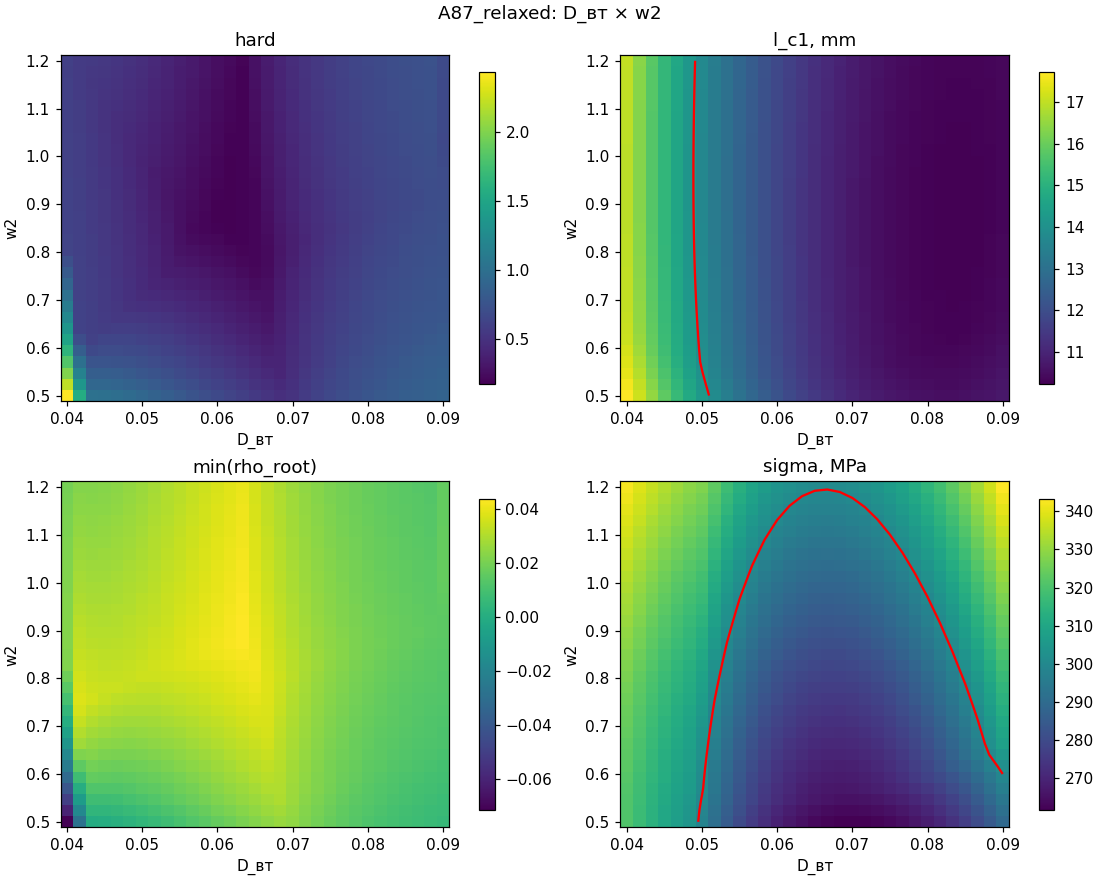

Values plotted in this chart, from the file beside it:
scenario, pair, x_name, y_name, x, y, status, hard, hard_no_strength, ok_count, lc1_mm, rho_root_1, rho_root_2, a2_1, a2_2, a2_3, sigma, qn, eta_t, lD, u, N_kW, set_len14, set_len_rho
A87_relaxed, D_vt_w2, D_вт, w2, 0.04, 0.5, ok, 2.434, 2.434, 3, 17.71, -0.00292, -0.07171, 25.68, 59.77, 52.15, 320.8, 1.034, 0.8927, 0.4109, 316.5, 110, True, False
A87_relaxed, D_vt_w2, D_вт, w2, 0.04167, 0.5, ok, 1.564, 1.564, 3, 17.15, 0.03794, -0.0282, 26.34, 61.5, 53.15, 317.3, 1.028, 0.8937, 0.395, 321.1, 110, True, False
A87_relaxed, D_vt_w2, D_вт, w2, 0.04333, 0.5, ok, 1.008, 1.008, 3, 16.49, 0.04356, -0.0003842, 27.91, 64.04, 54.23, 313.6, 1.022, 0.8949, 0.3796, 325.6, 110, True, False
A87_relaxed, D_vt_w2, D_вт, w2, 0.045, 0.5, ok, 0.9995, 0.9995, 3, 15.85, 0.0422, 2.732475101097087e-05, 29.81, 68.35, 55.37, 310.2, 1.017, 0.8961, 0.3649, 330.3, 110, True, False
A87_relaxed, D_vt_w2, D_вт, w2, 0.04667, 0.5, ok, 0.9794, 0.9794, 4, 15.27, 0.0415, 0.00103, 31.84, 72.74, 56.54, 307.1, 1.012, 0.8971, 0.3509, 335.2, 110, True, False
A87_relaxed, D_vt_w2, D_вт, w2, 0.04833, 0.5, ok, 0.9508, 0.9508, 4, 14.74, 0.04132, 0.002459, 34.01, 77.16, 57.74, 304.3, 1.007, 0.8981, 0.3375, 340.1, 110, True, False
A87_relaxed, D_vt_w2, D_вт, w2, 0.05, 0.5, ok, 0.9163, 0.9163, 5, 14.25, 0.04153, 0.004186, 36.36, 81.59, 60.12, 298.1, 0.9969, 0.8989, 0.3229, 344.2, 110, True, False
A87_relaxed, D_vt_w2, D_вт, w2, 0.05167, 0.5, ok, 0.8779, 0.8779, 5, 13.81, 0.04202, 0.006105, 38.89, 85.98, 63.07, 291.2, 0.9852, 0.8996, 0.3082, 348.2, 110, False, False
A87_relaxed, D_vt_w2, D_вт, w2, 0.05333, 0.5, ok, 0.8371, 0.8371, 4, 13.41, 0.04273, 0.008143, 41.65, 90.3, 66.03, 285.2, 0.9751, 0.9002, 0.2946, 352.5, 110, False, False
A87_relaxed, D_vt_w2, D_вт, w2, 0.055, 0.5, ok, 0.7951, 0.7951, 4, 13.04, 0.04358, 0.01024, 44.65, 94.5, 68.99, 280.2, 0.9664, 0.9006, 0.282, 357.1, 110, False, False
A87_relaxed, D_vt_w2, D_вт, w2, 0.05667, 0.5, ok, 0.7527, 0.7527, 4, 12.71, 0.04453, 0.01237, 47.91, 98.55, 71.93, 275.9, 0.959, 0.9009, 0.2702, 362, 110, False, False
A87_relaxed, D_vt_w2, D_вт, w2, 0.05833, 0.5, ok, 0.7105, 0.7105, 4, 12.41, 0.04554, 0.01448, 51.46, 102.4, 74.84, 272.3, 0.9527, 0.9011, 0.2592, 367.1, 110, False, False
A87_relaxed, D_vt_w2, D_вт, w2, 0.06, 0.5, ok, 0.6689, 0.6689, 4, 12.14, 0.04659, 0.01655, 55.31, 106.1, 77.7, 269.3, 0.9474, 0.9011, 0.2491, 372.5, 110, False, False
A87_relaxed, D_vt_w2, D_вт, w2, 0.06167, 0.5, ok, 0.6283, 0.6283, 5, 11.89, 0.04765, 0.01858, 59.48, 109.6, 80.51, 266.9, 0.9431, 0.901, 0.2396, 378.1, 110, False, False
A87_relaxed, D_vt_w2, D_вт, w2, 0.06333, 0.5, ok, 0.589, 0.589, 5, 11.67, 0.04871, 0.02055, 63.95, 112.8, 83.26, 264.9, 0.9398, 0.9007, 0.2308, 383.8, 110, False, False
A87_relaxed, D_vt_w2, D_вт, w2, 0.065, 0.5, ok, 0.551, 0.551, 5, 11.47, 0.04975, 0.02245, 68.71, 115.9, 85.93, 263.5, 0.9372, 0.9003, 0.2226, 389.8, 110, False, False
A87_relaxed, D_vt_w2, D_вт, w2, 0.06667, 0.5, ok, 0.5145, 0.5145, 6, 11.28, 0.04668, 0.02427, 74.23, 118.7, 88.52, 262.5, 0.9354, 0.8998, 0.2149, 395.9, 110, False, False
A87_relaxed, D_vt_w2, D_вт, w2, 0.06833, 0.5, ok, 0.4796, 0.4796, 4, 11.12, 0.0426, 0.02602, 80.12, 121.3, 91.01, 261.9, 0.9343, 0.8992, 0.2078, 402.1, 110, False, False
A87_relaxed, D_vt_w2, D_вт, w2, 0.07, 0.5, ok, 0.5061, 0.5061, 4, 10.98, 0.03906, 0.0247, 86.09, 124, 93.37, 261.7, 0.934, 0.8983, 0.2012, 408.6, 110, False, False
A87_relaxed, D_vt_w2, D_вт, w2, 0.07167, 0.5, ok, 0.5642, 0.5642, 3, 10.86, 0.03597, 0.02179, 92.03, 126.5, 95.6, 261.9, 0.9344, 0.8973, 0.1951, 415.1, 110, False, False
A87_relaxed, D_vt_w2, D_вт, w2, 0.07333, 0.5, ok, 0.6152, 0.6152, 3, 10.76, 0.03325, 0.01924, 97.81, 128.9, 97.72, 262.5, 0.9354, 0.8962, 0.1894, 421.8, 110, False, False
A87_relaxed, D_vt_w2, D_вт, w2, 0.075, 0.5, ok, 0.6601, 0.6601, 3, 10.68, 0.03086, 0.017, 103.3, 131, 99.73, 263.4, 0.937, 0.8949, 0.1841, 428.5, 110, False, False
A87_relaxed, D_vt_w2, D_вт, w2, 0.07667, 0.5, ok, 0.6997, 0.6997, 3, 10.61, 0.02875, 0.01501, 108.6, 132.9, 101.6, 264.7, 0.9393, 0.8934, 0.1791, 435.4, 110, False, False
A87_relaxed, D_vt_w2, D_вт, w2, 0.07833, 0.5, ok, 0.7347, 0.7347, 3, 10.56, 0.02689, 0.01326, 113.4, 134.7, 103.4, 266.3, 0.9421, 0.8919, 0.1746, 442.4, 110, False, False
A87_relaxed, D_vt_w2, D_вт, w2, 0.08, 0.5, ok, 0.7657, 0.7657, 3, 10.53, 0.02525, 0.01172, 117.8, 136.4, 105.1, 268.2, 0.9456, 0.8902, 0.1703, 449.5, 110, False, False
A87_relaxed, D_vt_w2, D_вт, w2, 0.08167, 0.5, ok, 0.793, 0.793, 3, 10.51, 0.02381, 0.01035, 121.9, 137.8, 106.8, 270.6, 0.9497, 0.8884, 0.1664, 456.8, 110, False, False
A87_relaxed, D_vt_w2, D_вт, w2, 0.08333, 0.5, ok, 0.8155, 0.8155, 3, 10.52, 0.02264, 0.009224, 125.5, 139.2, 108.5, 273.4, 0.9546, 0.8865, 0.1629, 464.1, 110, False, False
A87_relaxed, D_vt_w2, D_вт, w2, 0.085, 0.5, ok, 0.8353, 0.8353, 3, 10.54, 0.02162, 0.008234, 128.8, 140.4, 110.2, 276.7, 0.9603, 0.8845, 0.1597, 471.6, 110, False, False
A87_relaxed, D_vt_w2, D_вт, w2, 0.08667, 0.5, ok, 0.8527, 0.8527, 3, 10.58, 0.02074, 0.007365, 131.8, 141.6, 111.8, 280.4, 0.9668, 0.8824, 0.1567, 479.1, 110, False, False
A87_relaxed, D_vt_w2, D_вт, w2, 0.08833, 0.5, ok, 0.8679, 0.8679, 3, 10.64, 0.01998, 0.006603, 134.4, 142.6, 113.2, 284.6, 0.9741, 0.8802, 0.1541, 486.8, 110, False, False
A87_relaxed, D_vt_w2, D_вт, w2, 0.09, 0.5, ok, 0.8812, 0.8812, 3, 10.71, 0.01933, 0.005938, 136.8, 143.6, 114.6, 289.4, 0.9821, 0.8779, 0.1518, 494.7, 110, False, False
A87_relaxed, D_vt_w2, D_вт, w2, 0.04, 0.5233, ok, 2.21, 2.21, 3, 17.57, 0.001559, -0.06051, 25.59, 57.31, 52.73, 320.7, 1.034, 0.8926, 0.4108, 316.5, 110, True, False
A87_relaxed, D_vt_w2, D_вт, w2, 0.04167, 0.5233, ok, 1.358, 1.358, 3, 17.01, 0.04201, -0.01788, 26.25, 58.95, 53.77, 317.3, 1.028, 0.8936, 0.395, 321.1, 110, True, False
A87_relaxed, D_vt_w2, D_вт, w2, 0.04333, 0.5233, ok, 0.9221, 0.9221, 3, 16.34, 0.04338, 0.003894, 27.94, 61.7, 54.9, 313.7, 1.023, 0.8949, 0.3796, 325.6, 110, True, False
A87_relaxed, D_vt_w2, D_вт, w2, 0.045, 0.5233, ok, 0.9183, 0.9183, 3, 15.72, 0.04209, 0.004086, 29.83, 65.83, 56.08, 310.4, 1.017, 0.8961, 0.365, 330.4, 110, True, False
A87_relaxed, D_vt_w2, D_вт, w2, 0.04667, 0.5233, ok, 0.9025, 0.9025, 4, 15.14, 0.04146, 0.004874, 31.85, 70.05, 57.29, 307.4, 1.012, 0.8972, 0.351, 335.2, 110, True, False
A87_relaxed, D_vt_w2, D_вт, w2, 0.04833, 0.5233, ok, 0.878, 0.878, 4, 14.62, 0.04133, 0.006098, 34.02, 74.34, 58.54, 304.7, 1.008, 0.8982, 0.3378, 340.3, 110, True, False
A87_relaxed, D_vt_w2, D_вт, w2, 0.05, 0.5233, ok, 0.8474, 0.8474, 5, 14.14, 0.04158, 0.007628, 36.37, 78.66, 60.96, 298.8, 0.9979, 0.8991, 0.3232, 344.4, 110, True, False
A87_relaxed, D_vt_w2, D_вт, w2, 0.05167, 0.5233, ok, 0.8128, 0.8128, 5, 13.7, 0.04211, 0.009361, 38.9, 82.97, 63.98, 291.9, 0.9865, 0.8998, 0.3087, 348.4, 110, False, False
A87_relaxed, D_vt_w2, D_вт, w2, 0.05333, 0.5233, ok, 0.7755, 0.7755, 5, 13.3, 0.04284, 0.01122, 41.66, 87.24, 67, 286.1, 0.9766, 0.9004, 0.2951, 352.7, 110, False, False
A87_relaxed, D_vt_w2, D_вт, w2, 0.055, 0.5233, ok, 0.7368, 0.7368, 4, 12.94, 0.0437, 0.01316, 44.65, 91.43, 70.02, 281.2, 0.9681, 0.9008, 0.2825, 357.4, 110, False, False
A87_relaxed, D_vt_w2, D_вт, w2, 0.05667, 0.5233, ok, 0.6974, 0.6974, 4, 12.62, 0.04467, 0.01513, 47.91, 95.5, 73.02, 277, 0.9609, 0.9012, 0.2708, 362.3, 110, False, False
A87_relaxed, D_vt_w2, D_вт, w2, 0.05833, 0.5233, ok, 0.658, 0.658, 4, 12.32, 0.04569, 0.0171, 51.46, 99.42, 75.99, 273.5, 0.9548, 0.9013, 0.2599, 367.5, 110, False, False
A87_relaxed, D_vt_w2, D_вт, w2, 0.06, 0.5233, ok, 0.6191, 0.6191, 4, 12.05, 0.04674, 0.01905, 55.31, 103.2, 78.91, 270.6, 0.9497, 0.9014, 0.2498, 372.9, 110, False, False
A87_relaxed, D_vt_w2, D_вт, w2, 0.06167, 0.5233, ok, 0.5809, 0.5809, 5, 11.81, 0.04781, 0.02095, 59.47, 106.7, 81.76, 268.3, 0.9456, 0.9013, 0.2404, 378.5, 110, False, False
A87_relaxed, D_vt_w2, D_вт, w2, 0.06333, 0.5233, ok, 0.5438, 0.5438, 5, 11.59, 0.04887, 0.02281, 63.94, 110.1, 84.55, 266.4, 0.9424, 0.9011, 0.2316, 384.2, 110, False, False
A87_relaxed, D_vt_w2, D_вт, w2, 0.065, 0.5233, ok, 0.508, 0.508, 5, 11.39, 0.04991, 0.0246, 68.7, 113.3, 87.25, 265.1, 0.94, 0.9007, 0.2234, 390.2, 110, False, False
A87_relaxed, D_vt_w2, D_вт, w2, 0.06667, 0.5233, ok, 0.4734, 0.4734, 6, 11.21, 0.046, 0.02633, 74.32, 116.2, 89.86, 264.1, 0.9383, 0.9002, 0.2158, 396.3, 110, False, False
A87_relaxed, D_vt_w2, D_вт, w2, 0.06833, 0.5233, ok, 0.4403, 0.4403, 4, 11.05, 0.042, 0.02799, 80.21, 119, 92.37, 263.6, 0.9374, 0.8996, 0.2087, 402.6, 110, False, False
A87_relaxed, D_vt_w2, D_вт, w2, 0.07, 0.5233, ok, 0.4898, 0.4898, 4, 10.92, 0.03852, 0.02551, 86.17, 121.8, 94.72, 263.5, 0.9372, 0.8987, 0.2021, 409, 110, False, False
A87_relaxed, D_vt_w2, D_вт, w2, 0.07167, 0.5233, ok, 0.5481, 0.5481, 3, 10.8, 0.03548, 0.02259, 92.1, 124.5, 96.95, 263.7, 0.9376, 0.8977, 0.196, 415.6, 110, False, False
A87_relaxed, D_vt_w2, D_вт, w2, 0.07333, 0.5233, ok, 0.5994, 0.5994, 3, 10.7, 0.03281, 0.02003, 97.88, 127, 99.06, 264.4, 0.9387, 0.8966, 0.1903, 422.2, 110, False, False
A87_relaxed, D_vt_w2, D_вт, w2, 0.075, 0.5233, ok, 0.6446, 0.6446, 3, 10.62, 0.03046, 0.01777, 103.4, 129.2, 101.1, 265.3, 0.9404, 0.8953, 0.185, 429, 110, False, False
A87_relaxed, D_vt_w2, D_вт, w2, 0.07667, 0.5233, ok, 0.6846, 0.6846, 3, 10.56, 0.02838, 0.01577, 108.6, 131.3, 102.9, 266.6, 0.9428, 0.8939, 0.1801, 435.9, 110, False, False
A87_relaxed, D_vt_w2, D_вт, w2, 0.07833, 0.5233, ok, 0.7198, 0.7198, 3, 10.51, 0.02656, 0.01401, 113.4, 133.2, 104.7, 268.3, 0.9457, 0.8923, 0.1755, 442.9, 110, False, False
A87_relaxed, D_vt_w2, D_вт, w2, 0.08, 0.5233, ok, 0.7511, 0.7511, 3, 10.48, 0.02494, 0.01244, 117.9, 134.9, 106.4, 270.3, 0.9492, 0.8907, 0.1713, 450, 110, False, False
A87_relaxed, D_vt_w2, D_вт, w2, 0.08167, 0.5233, ok, 0.7788, 0.7788, 3, 10.46, 0.02352, 0.01106, 121.9, 136.5, 108, 272.6, 0.9533, 0.8889, 0.1673, 457.2, 110, False, False
A87_relaxed, D_vt_w2, D_вт, w2, 0.08333, 0.5233, ok, 0.8019, 0.8019, 3, 10.46, 0.02235, 0.009907, 125.5, 137.9, 109.7, 275.5, 0.9582, 0.8869, 0.1638, 464.6, 110, False, False
A87_relaxed, D_vt_w2, D_вт, w2, 0.085, 0.5233, ok, 0.8219, 0.8219, 3, 10.49, 0.02135, 0.008907, 128.8, 139.2, 111.3, 278.8, 0.964, 0.8849, 0.1605, 472.1, 110, False, False
A87_relaxed, D_vt_w2, D_вт, w2, 0.08667, 0.5233, ok, 0.8394, 0.8394, 3, 10.54, 0.02048, 0.008029, 131.8, 140.4, 112.8, 282.5, 0.9705, 0.8828, 0.1576, 479.6, 110, False, False
... 901 more rows
